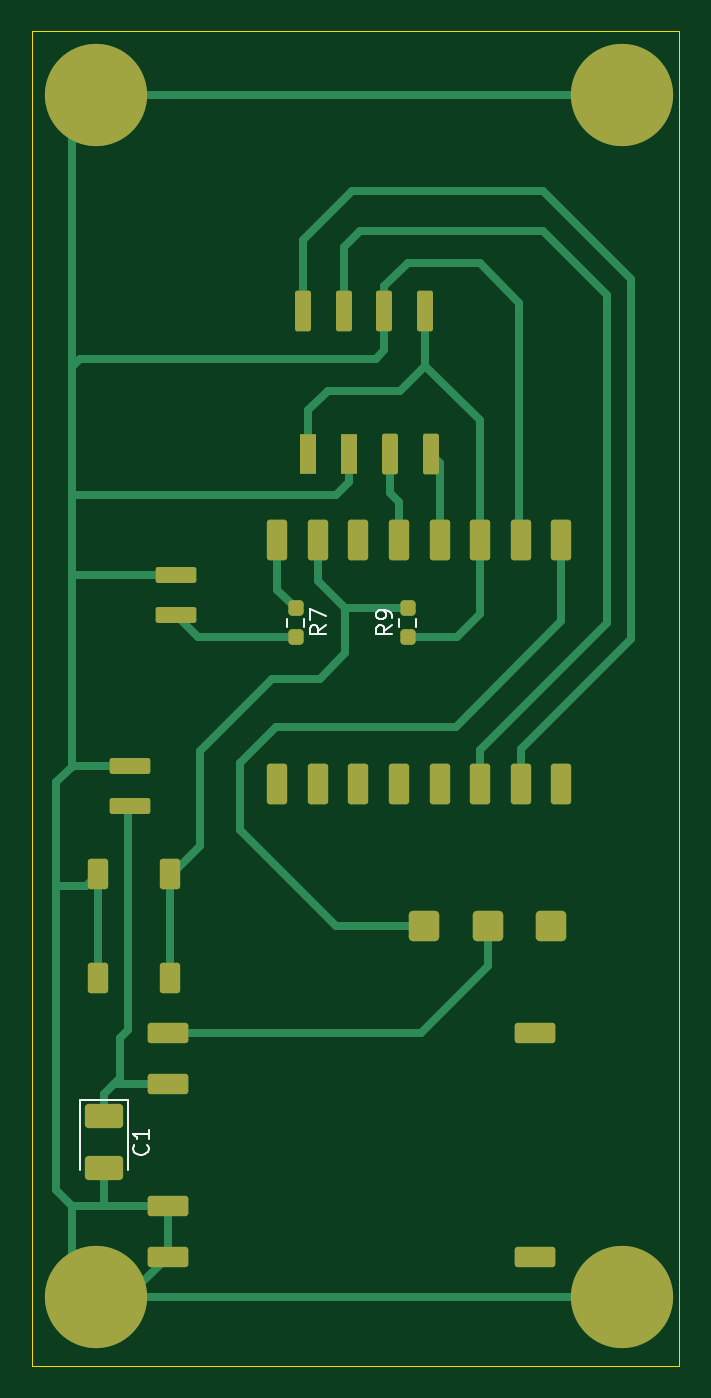
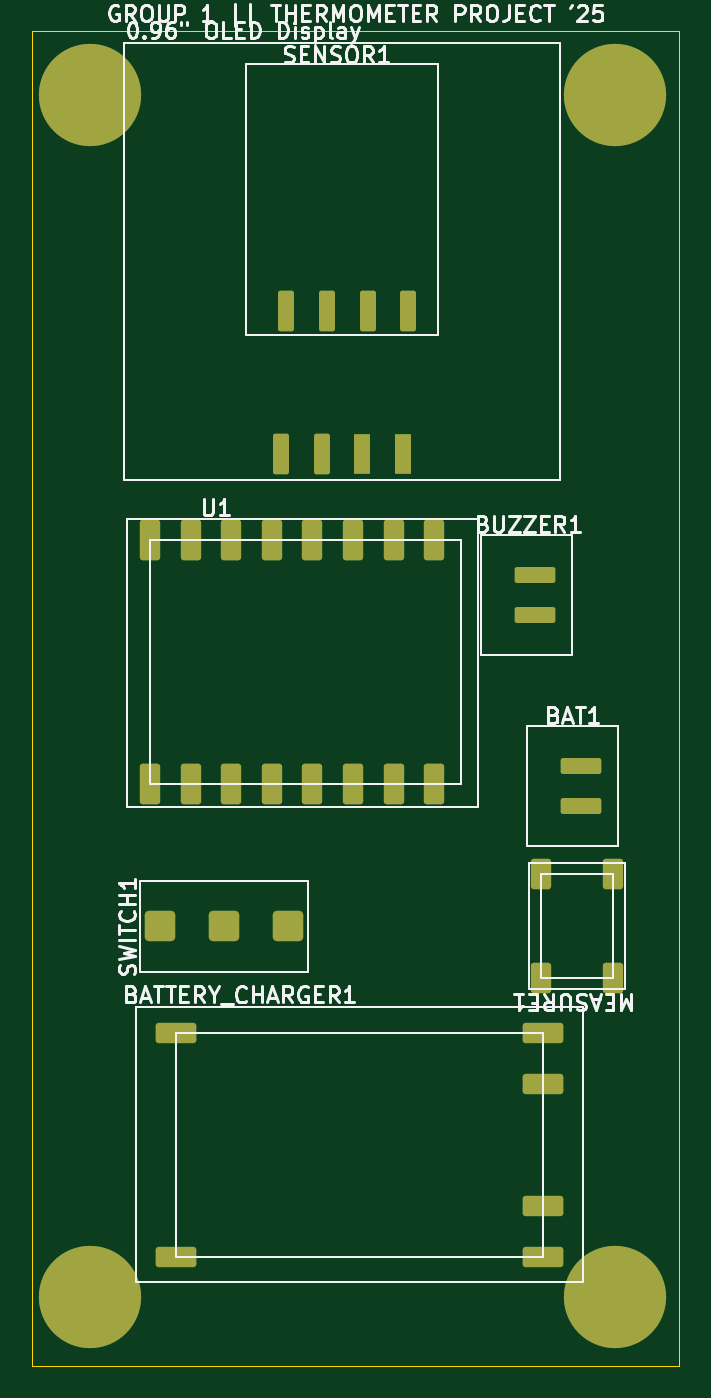
Circuit board: 9 layer files. Board 40.5 x 83.5 mm.
- bottom_copper: Design-B_Cu.gbr (6098 bytes)
- bottom_mask: Design-B_Mask.gbr (4050 bytes)
- paste: Design-B_Paste.gbr (449 bytes)
- bottom_silk: Design-B_Silkscreen.gbr (40359 bytes)
- outline: Design-Edge_Cuts.gbr (601 bytes)
- top_copper: Design-F_Cu.gbr (14960 bytes)
- top_mask: Design-F_Mask.gbr (4581 bytes)
- paste: Design-F_Paste.gbr (1525 bytes)
- top_silk: Design-F_Silkscreen.gbr (4137 bytes)

=== bottom_copper: Design-B_Cu.gbr (6098 bytes, source omitted) ===
=== bottom_mask: Design-B_Mask.gbr ===
%TF.GenerationSoftware,KiCad,Pcbnew,9.0.6*%
%TF.CreationDate,2025-12-11T18:15:34+03:00*%
%TF.ProjectId,Design,44657369-676e-42e6-9b69-6361645f7063,rev?*%
%TF.SameCoordinates,Original*%
%TF.FileFunction,Soldermask,Bot*%
%TF.FilePolarity,Negative*%
%FSLAX46Y46*%
G04 Gerber Fmt 4.6, Leading zero omitted, Abs format (unit mm)*
G04 Created by KiCad (PCBNEW 9.0.6) date 2025-12-11 18:15:34*
%MOMM*%
%LPD*%
G01*
G04 APERTURE LIST*
G04 Aperture macros list*
%AMRoundRect*
0 Rectangle with rounded corners*
0 $1 Rounding radius*
0 $2 $3 $4 $5 $6 $7 $8 $9 X,Y pos of 4 corners*
0 Add a 4 corners polygon primitive as box body*
4,1,4,$2,$3,$4,$5,$6,$7,$8,$9,$2,$3,0*
0 Add four circle primitives for the rounded corners*
1,1,$1+$1,$2,$3*
1,1,$1+$1,$4,$5*
1,1,$1+$1,$6,$7*
1,1,$1+$1,$8,$9*
0 Add four rect primitives between the rounded corners*
20,1,$1+$1,$2,$3,$4,$5,0*
20,1,$1+$1,$4,$5,$6,$7,0*
20,1,$1+$1,$6,$7,$8,$9,0*
20,1,$1+$1,$8,$9,$2,$3,0*%
G04 Aperture macros list end*
%ADD10RoundRect,0.150000X-0.350000X1.120000X-0.350000X-1.120000X0.350000X-1.120000X0.350000X1.120000X0*%
%ADD11RoundRect,0.285750X-0.666750X-0.666750X0.666750X-0.666750X0.666750X0.666750X-0.666750X0.666750X0*%
%ADD12C,0.800000*%
%ADD13C,6.400000*%
%ADD14RoundRect,0.190500X0.444500X-0.762000X0.444500X0.762000X-0.444500X0.762000X-0.444500X-0.762000X0*%
%ADD15RoundRect,0.150000X1.120000X-0.350000X1.120000X0.350000X-1.120000X0.350000X-1.120000X-0.350000X0*%
%ADD16R,1.000000X2.540000*%
%ADD17RoundRect,0.150000X-0.350000X-1.120000X0.350000X-1.120000X0.350000X1.120000X-0.350000X1.120000X0*%
%ADD18RoundRect,0.190500X0.444500X-1.079500X0.444500X1.079500X-0.444500X1.079500X-0.444500X-1.079500X0*%
%ADD19RoundRect,0.190500X1.079500X0.444500X-1.079500X0.444500X-1.079500X-0.444500X1.079500X-0.444500X0*%
G04 APERTURE END LIST*
D10*
%TO.C,SENSOR1*%
X-27420000Y-24500000D03*
X-35040000Y-24500000D03*
X-32500000Y-24500000D03*
X-29960000Y-24500000D03*
%TD*%
D11*
%TO.C,SWITCH1*%
X-19500000Y-63000000D03*
X-23500000Y-63000000D03*
X-27500000Y-63000000D03*
%TD*%
D12*
%TO.C,U6*%
X-45600000Y-86170000D03*
X-46302944Y-84472944D03*
X-46302944Y-87867056D03*
X-48000000Y-83770000D03*
D13*
X-48000000Y-86170000D03*
D12*
X-48000000Y-88570000D03*
X-49697056Y-84472944D03*
X-49697056Y-87867056D03*
X-50400000Y-86170000D03*
%TD*%
%TO.C,U5*%
X-12700000Y-86170000D03*
X-13402944Y-84472944D03*
X-13402944Y-87867056D03*
X-15100000Y-83770000D03*
D13*
X-15100000Y-86170000D03*
D12*
X-15100000Y-88570000D03*
X-16797056Y-84472944D03*
X-16797056Y-87867056D03*
X-17500000Y-86170000D03*
%TD*%
%TO.C,U4*%
X-45600000Y-11000000D03*
X-46302944Y-9302944D03*
X-46302944Y-12697056D03*
X-48000000Y-8600000D03*
D13*
X-48000000Y-11000000D03*
D12*
X-48000000Y-13400000D03*
X-49697056Y-9302944D03*
X-49697056Y-12697056D03*
X-50400000Y-11000000D03*
%TD*%
%TO.C,U3*%
X-12700000Y-11000000D03*
X-13402944Y-9302944D03*
X-13402944Y-12697056D03*
X-15100000Y-8600000D03*
D13*
X-15100000Y-11000000D03*
D12*
X-15100000Y-13400000D03*
X-16797056Y-9302944D03*
X-16797056Y-12697056D03*
X-17500000Y-11000000D03*
%TD*%
D14*
%TO.C,MEASURE1*%
X-43362700Y-66250000D03*
X-43362700Y-59750000D03*
X-47862700Y-66250000D03*
X-47862700Y-59750000D03*
%TD*%
D15*
%TO.C,BUZZER1*%
X-43000000Y-41000000D03*
X-43000000Y-43540000D03*
%TD*%
%TO.C,BAT1*%
X-45842500Y-52960000D03*
X-45842500Y-55500000D03*
%TD*%
D16*
%TO.C,U2*%
X-32170000Y-33460000D03*
D17*
X-29630000Y-33460000D03*
X-27049400Y-33449800D03*
D16*
X-34710000Y-33460000D03*
%TD*%
D18*
%TO.C,U1*%
X-36660000Y-38830000D03*
X-34120000Y-38830000D03*
X-31580000Y-38830000D03*
X-29040000Y-38830000D03*
X-23960000Y-38830000D03*
X-26500000Y-38830000D03*
X-18880000Y-54070000D03*
X-18880000Y-38830000D03*
X-21420000Y-54070000D03*
X-23960000Y-54070000D03*
X-26500000Y-54070000D03*
X-29040000Y-54070000D03*
X-31580000Y-54070000D03*
X-34120000Y-54070000D03*
X-36660000Y-54070000D03*
X-21420000Y-38830000D03*
%TD*%
D19*
%TO.C,BATTERY_CHARGER1*%
X-43500000Y-83670000D03*
X-43500000Y-69670000D03*
X-20500000Y-83670000D03*
X-20500000Y-69670000D03*
X-43500000Y-80500000D03*
X-43500000Y-72840000D03*
%TD*%
M02*

=== paste: Design-B_Paste.gbr ===
%TF.GenerationSoftware,KiCad,Pcbnew,9.0.6*%
%TF.CreationDate,2025-12-11T18:15:34+03:00*%
%TF.ProjectId,Design,44657369-676e-42e6-9b69-6361645f7063,rev?*%
%TF.SameCoordinates,Original*%
%TF.FileFunction,Paste,Bot*%
%TF.FilePolarity,Positive*%
%FSLAX46Y46*%
G04 Gerber Fmt 4.6, Leading zero omitted, Abs format (unit mm)*
G04 Created by KiCad (PCBNEW 9.0.6) date 2025-12-11 18:15:34*
%MOMM*%
%LPD*%
G01*
G04 APERTURE LIST*
G04 APERTURE END LIST*
M02*

=== bottom_silk: Design-B_Silkscreen.gbr (40359 bytes, source omitted) ===
=== outline: Design-Edge_Cuts.gbr ===
%TF.GenerationSoftware,KiCad,Pcbnew,9.0.6*%
%TF.CreationDate,2025-12-11T18:15:34+03:00*%
%TF.ProjectId,Design,44657369-676e-42e6-9b69-6361645f7063,rev?*%
%TF.SameCoordinates,Original*%
%TF.FileFunction,Profile,NP*%
%FSLAX46Y46*%
G04 Gerber Fmt 4.6, Leading zero omitted, Abs format (unit mm)*
G04 Created by KiCad (PCBNEW 9.0.6) date 2025-12-11 18:15:34*
%MOMM*%
%LPD*%
G01*
G04 APERTURE LIST*
%TA.AperFunction,Profile*%
%ADD10C,0.050000*%
%TD*%
G04 APERTURE END LIST*
D10*
X-11500000Y-7000000D02*
X-52000000Y-7000000D01*
X-52000000Y-90500000D01*
X-11500000Y-90500000D01*
X-11500000Y-7000000D01*
M02*

=== top_copper: Design-F_Cu.gbr (14960 bytes, source omitted) ===
=== top_mask: Design-F_Mask.gbr ===
%TF.GenerationSoftware,KiCad,Pcbnew,9.0.6*%
%TF.CreationDate,2025-12-11T18:15:34+03:00*%
%TF.ProjectId,Design,44657369-676e-42e6-9b69-6361645f7063,rev?*%
%TF.SameCoordinates,Original*%
%TF.FileFunction,Soldermask,Top*%
%TF.FilePolarity,Negative*%
%FSLAX46Y46*%
G04 Gerber Fmt 4.6, Leading zero omitted, Abs format (unit mm)*
G04 Created by KiCad (PCBNEW 9.0.6) date 2025-12-11 18:15:34*
%MOMM*%
%LPD*%
G01*
G04 APERTURE LIST*
G04 Aperture macros list*
%AMRoundRect*
0 Rectangle with rounded corners*
0 $1 Rounding radius*
0 $2 $3 $4 $5 $6 $7 $8 $9 X,Y pos of 4 corners*
0 Add a 4 corners polygon primitive as box body*
4,1,4,$2,$3,$4,$5,$6,$7,$8,$9,$2,$3,0*
0 Add four circle primitives for the rounded corners*
1,1,$1+$1,$2,$3*
1,1,$1+$1,$4,$5*
1,1,$1+$1,$6,$7*
1,1,$1+$1,$8,$9*
0 Add four rect primitives between the rounded corners*
20,1,$1+$1,$2,$3,$4,$5,0*
20,1,$1+$1,$4,$5,$6,$7,0*
20,1,$1+$1,$6,$7,$8,$9,0*
20,1,$1+$1,$8,$9,$2,$3,0*%
G04 Aperture macros list end*
%ADD10RoundRect,0.237500X0.237500X-0.250000X0.237500X0.250000X-0.237500X0.250000X-0.237500X-0.250000X0*%
%ADD11RoundRect,0.237500X-0.237500X0.250000X-0.237500X-0.250000X0.237500X-0.250000X0.237500X0.250000X0*%
%ADD12RoundRect,0.150000X-0.350000X1.120000X-0.350000X-1.120000X0.350000X-1.120000X0.350000X1.120000X0*%
%ADD13RoundRect,0.285750X-0.666750X-0.666750X0.666750X-0.666750X0.666750X0.666750X-0.666750X0.666750X0*%
%ADD14C,0.800000*%
%ADD15C,6.400000*%
%ADD16RoundRect,0.190500X0.444500X-0.762000X0.444500X0.762000X-0.444500X0.762000X-0.444500X-0.762000X0*%
%ADD17RoundRect,0.250001X-0.944999X0.507499X-0.944999X-0.507499X0.944999X-0.507499X0.944999X0.507499X0*%
%ADD18RoundRect,0.150000X1.120000X-0.350000X1.120000X0.350000X-1.120000X0.350000X-1.120000X-0.350000X0*%
%ADD19R,1.000000X2.540000*%
%ADD20RoundRect,0.150000X-0.350000X-1.120000X0.350000X-1.120000X0.350000X1.120000X-0.350000X1.120000X0*%
%ADD21RoundRect,0.190500X0.444500X-1.079500X0.444500X1.079500X-0.444500X1.079500X-0.444500X-1.079500X0*%
%ADD22RoundRect,0.190500X1.079500X0.444500X-1.079500X0.444500X-1.079500X-0.444500X1.079500X-0.444500X0*%
G04 APERTURE END LIST*
D10*
%TO.C,R9*%
X-28500000Y-44912500D03*
X-28500000Y-43087500D03*
%TD*%
D11*
%TO.C,R7*%
X-35500000Y-43087500D03*
X-35500000Y-44912500D03*
%TD*%
D12*
%TO.C,SENSOR1*%
X-27420000Y-24500000D03*
X-35040000Y-24500000D03*
X-32500000Y-24500000D03*
X-29960000Y-24500000D03*
%TD*%
D13*
%TO.C,SWITCH1*%
X-19500000Y-63000000D03*
X-23500000Y-63000000D03*
X-27500000Y-63000000D03*
%TD*%
D14*
%TO.C,U6*%
X-45600000Y-86170000D03*
X-46302944Y-84472944D03*
X-46302944Y-87867056D03*
X-48000000Y-83770000D03*
D15*
X-48000000Y-86170000D03*
D14*
X-48000000Y-88570000D03*
X-49697056Y-84472944D03*
X-49697056Y-87867056D03*
X-50400000Y-86170000D03*
%TD*%
%TO.C,U5*%
X-12700000Y-86170000D03*
X-13402944Y-84472944D03*
X-13402944Y-87867056D03*
X-15100000Y-83770000D03*
D15*
X-15100000Y-86170000D03*
D14*
X-15100000Y-88570000D03*
X-16797056Y-84472944D03*
X-16797056Y-87867056D03*
X-17500000Y-86170000D03*
%TD*%
%TO.C,U4*%
X-45600000Y-11000000D03*
X-46302944Y-9302944D03*
X-46302944Y-12697056D03*
X-48000000Y-8600000D03*
D15*
X-48000000Y-11000000D03*
D14*
X-48000000Y-13400000D03*
X-49697056Y-9302944D03*
X-49697056Y-12697056D03*
X-50400000Y-11000000D03*
%TD*%
%TO.C,U3*%
X-12700000Y-11000000D03*
X-13402944Y-9302944D03*
X-13402944Y-12697056D03*
X-15100000Y-8600000D03*
D15*
X-15100000Y-11000000D03*
D14*
X-15100000Y-13400000D03*
X-16797056Y-9302944D03*
X-16797056Y-12697056D03*
X-17500000Y-11000000D03*
%TD*%
D16*
%TO.C,MEASURE1*%
X-43362700Y-66250000D03*
X-43362700Y-59750000D03*
X-47862700Y-66250000D03*
X-47862700Y-59750000D03*
%TD*%
D17*
%TO.C,C1*%
X-47500000Y-78127500D03*
X-47500000Y-74872500D03*
%TD*%
D18*
%TO.C,BUZZER1*%
X-43000000Y-41000000D03*
X-43000000Y-43540000D03*
%TD*%
%TO.C,BAT1*%
X-45842500Y-52960000D03*
X-45842500Y-55500000D03*
%TD*%
D19*
%TO.C,U2*%
X-32170000Y-33460000D03*
D20*
X-29630000Y-33460000D03*
X-27049400Y-33449800D03*
D19*
X-34710000Y-33460000D03*
%TD*%
D21*
%TO.C,U1*%
X-36660000Y-38830000D03*
X-34120000Y-38830000D03*
X-31580000Y-38830000D03*
X-29040000Y-38830000D03*
X-23960000Y-38830000D03*
X-26500000Y-38830000D03*
X-18880000Y-54070000D03*
X-18880000Y-38830000D03*
X-21420000Y-54070000D03*
X-23960000Y-54070000D03*
X-26500000Y-54070000D03*
X-29040000Y-54070000D03*
X-31580000Y-54070000D03*
X-34120000Y-54070000D03*
X-36660000Y-54070000D03*
X-21420000Y-38830000D03*
%TD*%
D22*
%TO.C,BATTERY_CHARGER1*%
X-43500000Y-83670000D03*
X-43500000Y-69670000D03*
X-20500000Y-83670000D03*
X-20500000Y-69670000D03*
X-43500000Y-80500000D03*
X-43500000Y-72840000D03*
%TD*%
M02*

=== paste: Design-F_Paste.gbr (1525 bytes, source withheld) ===
=== top_silk: Design-F_Silkscreen.gbr ===
%TF.GenerationSoftware,KiCad,Pcbnew,9.0.6*%
%TF.CreationDate,2025-12-11T18:15:34+03:00*%
%TF.ProjectId,Design,44657369-676e-42e6-9b69-6361645f7063,rev?*%
%TF.SameCoordinates,Original*%
%TF.FileFunction,Legend,Top*%
%TF.FilePolarity,Positive*%
%FSLAX46Y46*%
G04 Gerber Fmt 4.6, Leading zero omitted, Abs format (unit mm)*
G04 Created by KiCad (PCBNEW 9.0.6) date 2025-12-11 18:15:34*
%MOMM*%
%LPD*%
G01*
G04 APERTURE LIST*
%ADD10C,0.150000*%
%ADD11C,0.120000*%
G04 APERTURE END LIST*
D10*
X-29475180Y-44166666D02*
X-29951371Y-44499999D01*
X-29475180Y-44738094D02*
X-30475180Y-44738094D01*
X-30475180Y-44738094D02*
X-30475180Y-44357142D01*
X-30475180Y-44357142D02*
X-30427561Y-44261904D01*
X-30427561Y-44261904D02*
X-30379942Y-44214285D01*
X-30379942Y-44214285D02*
X-30284704Y-44166666D01*
X-30284704Y-44166666D02*
X-30141847Y-44166666D01*
X-30141847Y-44166666D02*
X-30046609Y-44214285D01*
X-30046609Y-44214285D02*
X-29998990Y-44261904D01*
X-29998990Y-44261904D02*
X-29951371Y-44357142D01*
X-29951371Y-44357142D02*
X-29951371Y-44738094D01*
X-29475180Y-43690475D02*
X-29475180Y-43499999D01*
X-29475180Y-43499999D02*
X-29522800Y-43404761D01*
X-29522800Y-43404761D02*
X-29570419Y-43357142D01*
X-29570419Y-43357142D02*
X-29713276Y-43261904D01*
X-29713276Y-43261904D02*
X-29903752Y-43214285D01*
X-29903752Y-43214285D02*
X-30284704Y-43214285D01*
X-30284704Y-43214285D02*
X-30379942Y-43261904D01*
X-30379942Y-43261904D02*
X-30427561Y-43309523D01*
X-30427561Y-43309523D02*
X-30475180Y-43404761D01*
X-30475180Y-43404761D02*
X-30475180Y-43595237D01*
X-30475180Y-43595237D02*
X-30427561Y-43690475D01*
X-30427561Y-43690475D02*
X-30379942Y-43738094D01*
X-30379942Y-43738094D02*
X-30284704Y-43785713D01*
X-30284704Y-43785713D02*
X-30046609Y-43785713D01*
X-30046609Y-43785713D02*
X-29951371Y-43738094D01*
X-29951371Y-43738094D02*
X-29903752Y-43690475D01*
X-29903752Y-43690475D02*
X-29856133Y-43595237D01*
X-29856133Y-43595237D02*
X-29856133Y-43404761D01*
X-29856133Y-43404761D02*
X-29903752Y-43309523D01*
X-29903752Y-43309523D02*
X-29951371Y-43261904D01*
X-29951371Y-43261904D02*
X-30046609Y-43214285D01*
X-33615180Y-44166666D02*
X-34091371Y-44499999D01*
X-33615180Y-44738094D02*
X-34615180Y-44738094D01*
X-34615180Y-44738094D02*
X-34615180Y-44357142D01*
X-34615180Y-44357142D02*
X-34567561Y-44261904D01*
X-34567561Y-44261904D02*
X-34519942Y-44214285D01*
X-34519942Y-44214285D02*
X-34424704Y-44166666D01*
X-34424704Y-44166666D02*
X-34281847Y-44166666D01*
X-34281847Y-44166666D02*
X-34186609Y-44214285D01*
X-34186609Y-44214285D02*
X-34138990Y-44261904D01*
X-34138990Y-44261904D02*
X-34091371Y-44357142D01*
X-34091371Y-44357142D02*
X-34091371Y-44738094D01*
X-34615180Y-43833332D02*
X-34615180Y-43166666D01*
X-34615180Y-43166666D02*
X-33615180Y-43595237D01*
X-44790419Y-76666666D02*
X-44742800Y-76714285D01*
X-44742800Y-76714285D02*
X-44695180Y-76857142D01*
X-44695180Y-76857142D02*
X-44695180Y-76952380D01*
X-44695180Y-76952380D02*
X-44742800Y-77095237D01*
X-44742800Y-77095237D02*
X-44838038Y-77190475D01*
X-44838038Y-77190475D02*
X-44933276Y-77238094D01*
X-44933276Y-77238094D02*
X-45123752Y-77285713D01*
X-45123752Y-77285713D02*
X-45266609Y-77285713D01*
X-45266609Y-77285713D02*
X-45457085Y-77238094D01*
X-45457085Y-77238094D02*
X-45552323Y-77190475D01*
X-45552323Y-77190475D02*
X-45647561Y-77095237D01*
X-45647561Y-77095237D02*
X-45695180Y-76952380D01*
X-45695180Y-76952380D02*
X-45695180Y-76857142D01*
X-45695180Y-76857142D02*
X-45647561Y-76714285D01*
X-45647561Y-76714285D02*
X-45599942Y-76666666D01*
X-44695180Y-75714285D02*
X-44695180Y-76285713D01*
X-44695180Y-75999999D02*
X-45695180Y-75999999D01*
X-45695180Y-75999999D02*
X-45552323Y-76095237D01*
X-45552323Y-76095237D02*
X-45457085Y-76190475D01*
X-45457085Y-76190475D02*
X-45409466Y-76285713D01*
D11*
%TO.C,R9*%
X-29022500Y-44254724D02*
X-29022500Y-43745276D01*
X-27977500Y-44254724D02*
X-27977500Y-43745276D01*
%TO.C,R7*%
X-34977500Y-43745276D02*
X-34977500Y-44254724D01*
X-36022500Y-43745276D02*
X-36022500Y-44254724D01*
%TO.C,C1*%
X-45990000Y-78250000D02*
X-45990000Y-73855000D01*
X-45990000Y-73855000D02*
X-49010000Y-73855000D01*
X-49010000Y-73855000D02*
X-49010000Y-78250000D01*
%TD*%
M02*
